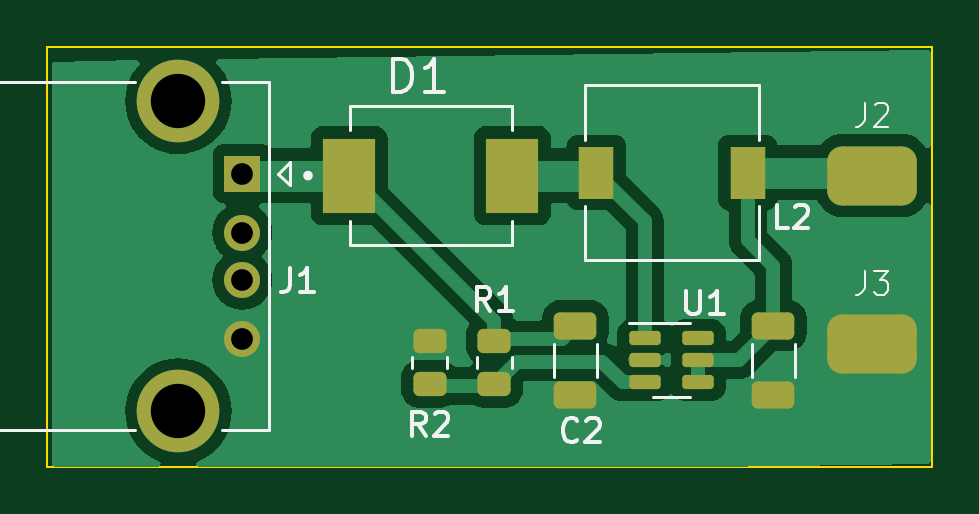
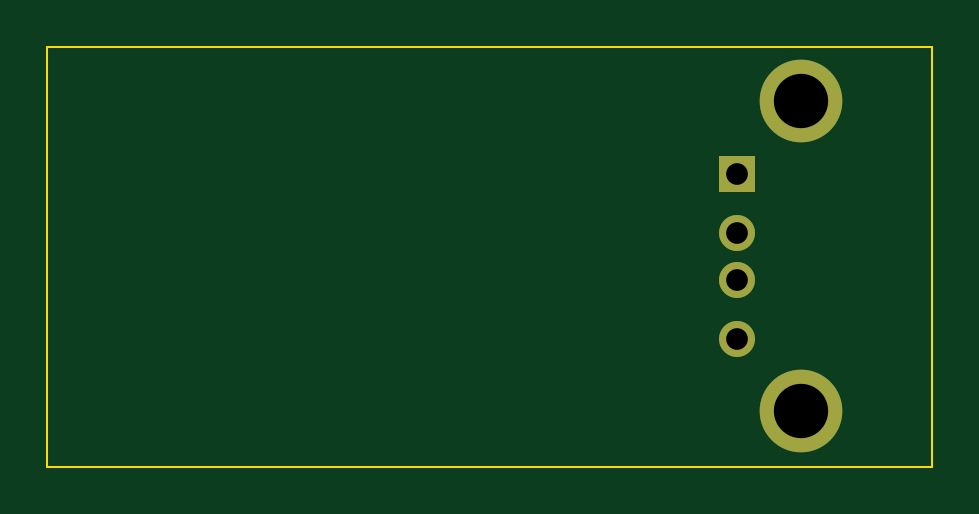
Circuit board: 11 layer files. Board 37.5 x 17.8 mm.
- bottom_copper: mt36-08-B_Cu.gbr (1092 bytes)
- bottom_mask: mt36-08-B_Mask.gbr (760 bytes)
- paste: mt36-08-B_Paste.gbr (499 bytes)
- bottom_silk: mt36-08-B_Silkscreen.gbr (500 bytes)
- outline: mt36-08-Edge_Cuts.gbr (659 bytes)
- top_copper: mt36-08-F_Cu.gbr (32038 bytes)
- top_mask: mt36-08-F_Mask.gbr (2648 bytes)
- paste: mt36-08-F_Paste.gbr (2387 bytes)
- top_silk: mt36-08-F_Silkscreen.gbr (10140 bytes)
- drill: mt36-08-NPTH.drl (319 bytes)
- drill: mt36-08-PTH.drl (543 bytes)

=== bottom_copper: mt36-08-B_Cu.gbr ===
%TF.GenerationSoftware,KiCad,Pcbnew,7.99.0-779-ga24a63e416*%
%TF.CreationDate,2023-06-04T17:09:06+04:00*%
%TF.ProjectId,mt36-08,6d743336-2d30-4382-9e6b-696361645f70,rev?*%
%TF.SameCoordinates,Original*%
%TF.FileFunction,Copper,L2,Bot*%
%TF.FilePolarity,Positive*%
%FSLAX46Y46*%
G04 Gerber Fmt 4.6, Leading zero omitted, Abs format (unit mm)*
G04 Created by KiCad (PCBNEW 7.99.0-779-ga24a63e416) date 2023-06-04 17:09:06*
%MOMM*%
%LPD*%
G01*
G04 APERTURE LIST*
%TA.AperFunction,ComponentPad*%
%ADD10R,1.524000X1.524000*%
%TD*%
%TA.AperFunction,ComponentPad*%
%ADD11C,1.524000*%
%TD*%
%TA.AperFunction,ComponentPad*%
%ADD12C,3.500000*%
%TD*%
G04 APERTURE END LIST*
D10*
%TO.P,J1,1,VBUS*%
%TO.N,/+5V*%
X85294000Y-77764000D03*
D11*
%TO.P,J1,2,D-*%
%TO.N,unconnected-(J1-D--Pad2)*%
X85294000Y-80264000D03*
%TO.P,J1,3,D+*%
%TO.N,unconnected-(J1-D+-Pad3)*%
X85294000Y-82264000D03*
%TO.P,J1,4,GND*%
%TO.N,GND*%
X85294000Y-84764000D03*
D12*
%TO.P,J1,5,Shield*%
%TO.N,unconnected-(J1-Shield-Pad5)*%
X82584000Y-74694000D03*
X82584000Y-87834000D03*
%TD*%
M02*

=== bottom_mask: mt36-08-B_Mask.gbr ===
%TF.GenerationSoftware,KiCad,Pcbnew,7.99.0-779-ga24a63e416*%
%TF.CreationDate,2023-06-04T17:09:06+04:00*%
%TF.ProjectId,mt36-08,6d743336-2d30-4382-9e6b-696361645f70,rev?*%
%TF.SameCoordinates,Original*%
%TF.FileFunction,Soldermask,Bot*%
%TF.FilePolarity,Negative*%
%FSLAX46Y46*%
G04 Gerber Fmt 4.6, Leading zero omitted, Abs format (unit mm)*
G04 Created by KiCad (PCBNEW 7.99.0-779-ga24a63e416) date 2023-06-04 17:09:06*
%MOMM*%
%LPD*%
G01*
G04 APERTURE LIST*
%ADD10R,1.524000X1.524000*%
%ADD11C,1.524000*%
%ADD12C,3.500000*%
G04 APERTURE END LIST*
D10*
%TO.C,J1*%
X85294000Y-77764000D03*
D11*
X85294000Y-80264000D03*
X85294000Y-82264000D03*
X85294000Y-84764000D03*
D12*
X82584000Y-74694000D03*
X82584000Y-87834000D03*
%TD*%
M02*

=== paste: mt36-08-B_Paste.gbr ===
%TF.GenerationSoftware,KiCad,Pcbnew,7.99.0-779-ga24a63e416*%
%TF.CreationDate,2023-06-04T17:09:06+04:00*%
%TF.ProjectId,mt36-08,6d743336-2d30-4382-9e6b-696361645f70,rev?*%
%TF.SameCoordinates,Original*%
%TF.FileFunction,Paste,Bot*%
%TF.FilePolarity,Positive*%
%FSLAX46Y46*%
G04 Gerber Fmt 4.6, Leading zero omitted, Abs format (unit mm)*
G04 Created by KiCad (PCBNEW 7.99.0-779-ga24a63e416) date 2023-06-04 17:09:06*
%MOMM*%
%LPD*%
G01*
G04 APERTURE LIST*
G04 APERTURE END LIST*
M02*

=== bottom_silk: mt36-08-B_Silkscreen.gbr ===
%TF.GenerationSoftware,KiCad,Pcbnew,7.99.0-779-ga24a63e416*%
%TF.CreationDate,2023-06-04T17:09:06+04:00*%
%TF.ProjectId,mt36-08,6d743336-2d30-4382-9e6b-696361645f70,rev?*%
%TF.SameCoordinates,Original*%
%TF.FileFunction,Legend,Bot*%
%TF.FilePolarity,Positive*%
%FSLAX46Y46*%
G04 Gerber Fmt 4.6, Leading zero omitted, Abs format (unit mm)*
G04 Created by KiCad (PCBNEW 7.99.0-779-ga24a63e416) date 2023-06-04 17:09:06*
%MOMM*%
%LPD*%
G01*
G04 APERTURE LIST*
G04 APERTURE END LIST*
M02*

=== outline: mt36-08-Edge_Cuts.gbr ===
%TF.GenerationSoftware,KiCad,Pcbnew,7.99.0-779-ga24a63e416*%
%TF.CreationDate,2023-06-04T17:09:06+04:00*%
%TF.ProjectId,mt36-08,6d743336-2d30-4382-9e6b-696361645f70,rev?*%
%TF.SameCoordinates,Original*%
%TF.FileFunction,Profile,NP*%
%FSLAX46Y46*%
G04 Gerber Fmt 4.6, Leading zero omitted, Abs format (unit mm)*
G04 Created by KiCad (PCBNEW 7.99.0-779-ga24a63e416) date 2023-06-04 17:09:06*
%MOMM*%
%LPD*%
G01*
G04 APERTURE LIST*
%TA.AperFunction,Profile*%
%ADD10C,0.100000*%
%TD*%
G04 APERTURE END LIST*
D10*
X77039000Y-72390000D02*
X114504000Y-72390000D01*
X114504000Y-90170000D01*
X77039000Y-90170000D01*
X77039000Y-72390000D01*
M02*

=== top_copper: mt36-08-F_Cu.gbr (32038 bytes, source omitted) ===
=== top_mask: mt36-08-F_Mask.gbr (2648 bytes, source withheld) ===
=== paste: mt36-08-F_Paste.gbr (2387 bytes, source withheld) ===
=== top_silk: mt36-08-F_Silkscreen.gbr (10140 bytes, source omitted) ===
=== drill: mt36-08-NPTH.drl ===
M48
; DRILL file {KiCad 7.99.0-779-ga24a63e416} date Sun Jun  4 17:09:00 2023
; FORMAT={-:-/ absolute / metric / decimal}
; #@! TF.CreationDate,2023-06-04T17:09:00+04:00
; #@! TF.GenerationSoftware,Kicad,Pcbnew,7.99.0-779-ga24a63e416
; #@! TF.FileFunction,NonPlated,1,2,NPTH
FMAT,2
METRIC
%
G90
G05
T0
M30

=== drill: mt36-08-PTH.drl ===
M48
; DRILL file {KiCad 7.99.0-779-ga24a63e416} date Sun Jun  4 17:09:00 2023
; FORMAT={-:-/ absolute / metric / decimal}
; #@! TF.CreationDate,2023-06-04T17:09:00+04:00
; #@! TF.GenerationSoftware,Kicad,Pcbnew,7.99.0-779-ga24a63e416
; #@! TF.FileFunction,Plated,1,2,PTH
FMAT,2
METRIC
; #@! TA.AperFunction,Plated,PTH,ComponentDrill
T1C0.920
; #@! TA.AperFunction,Plated,PTH,ComponentDrill
T2C2.300
%
G90
G05
T1
X85.294Y-77.764
X85.294Y-80.264
X85.294Y-82.264
X85.294Y-84.764
T2
X82.584Y-74.694
X82.584Y-87.834
T0
M30
